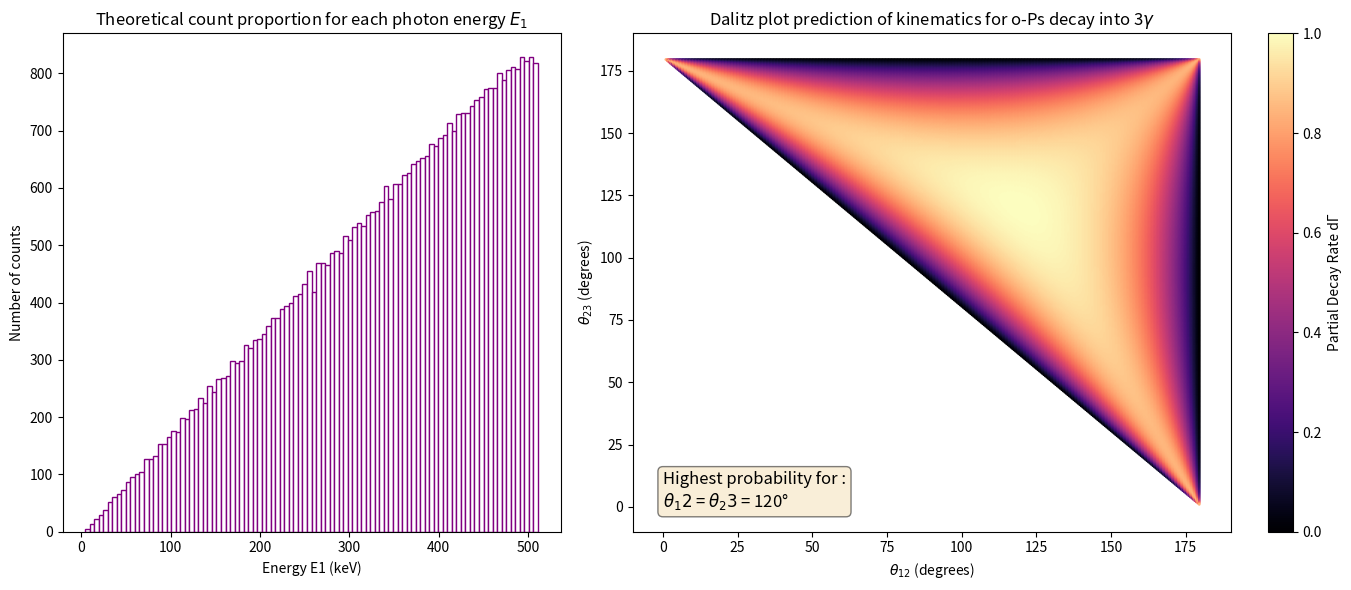

The matplotlib source for this figure:
import math as m
import numpy as np
from scipy.optimize import fsolve # Non-linear solver
import pandas as pd 
import matplotlib.pyplot as plt

# Conditions :
# E1 + E2 + E3 = MP (total energy conservation)
# theta_12 + theta_13 + theta_23 = 360  (total momentum conservation)
# E3 + E2*cos(theta_23) + E1*cos(theta_23+theta_12) = 0 (momentum conservation in x direction)
# E2*sin(theta_23) + E1*sin(theta_23+theta_12) = 0 (momentum conservation in y direction)

# Constants
MP = 1022  # keV mass of Positronium
EPSILON = 1 # Tolerance for floating-point comparisons
STEP = 0.5  # Step size for angles in degrees
E1_res = 5,4 #keV (Energy resolution for detector 1)
E2_res = 5,7 #keV (Energy resolution for detector 2)
E3_res = 3,8 #keV (Energy resolution for detector 3)


def energy_calc(theta12, theta13, theta23):

    """ Calculate the energies of the three gammas in the decay of Positronium into 3 photons, 
    given the angles between the momenta. """

    # Convert angles to radians
    theta12 = m.radians(theta12)
    theta13 = m.radians(theta13)
    theta23 = m.radians(theta23)

    # Define the system of equations based on special relativity 
    def equations(E):
        E_1, E_2, E_3 = E
        eq1 = E_1 + E_2 + E_3 - MP # Total energy conservation
        eq2 = E_3 + E_2 * m.cos(theta23) + E_1 * m.cos(theta23 + theta12) # Momentum conservation in x direction
        eq3 = E_2 * m.sin(theta23) + E_1 * m.sin(theta23 + theta12) # Momentum conservation in y direction
        return eq1, eq2, eq3
    
    # Initial guess for the energies
    E_initial = [MP / 3, MP / 3, MP / 3]

    # Solve the system of equations
    E_1, E_2, E_3 = fsolve(equations, E_initial)

    return E_1, E_2, E_3

# Function to calculate partial decay rate for positronium decay (formula from the PDG booklet)
def decay_rate_E1(E_1, E_2, E_3, M, matrix_element):
    """ Calculate the partial decay rate for the decay of Positronium into 3 photons
    Comment on the matrix element squared : calculated from QED theory, 
    here supposed to be constant because we consider only 1 particular decay. 
    We will decide to set it to 1, because we normalize the decay rate later."""
    return (1 / (8 * M * (2 * np.pi)**3)) * matrix_element * E_1 * E_2 * E_3

# Create a list of possible configurations of angles
# Must be between 0 and 180 degrees, and must satisfy the condition theta_12 + theta_13 + theta_23 = 360
configs = []
for theta_12 in np.arange(1, 180, STEP):
    for theta_13 in np.arange(1, 180, STEP) :
        theta_23 = 360 - theta_12 - theta_13
        if 0 < theta_23 < 180:
            configs.append([theta_12, theta_13, theta_23])

#Calculate energies and store the results
results = []
for i, config in enumerate(configs):
    theta_12, theta_13, theta_23 = config
    if abs(360 - (theta_12 + theta_13 + theta_23)) > EPSILON : # momentum conservation
        results.append({
            "Configuration": i + 1,
            "theta_12": theta_12,
            "theta_13": theta_13,
            "theta_23": theta_23,
            "E1": "Invalid",
            "E2": "Invalid",
            "E3": "Invalid",
            "Verification": "Invalid"
        })
    else:
        E1, E2, E3 = energy_calc(theta_12, theta_13, theta_23)
        if E1 < 0 or E2 < 0 or E3 < 0 or E1 > 511 or E2 > 511 or E3 > 511: # energy conservation
            results.append({
                "Configuration": i + 1,
                "theta_12": theta_12,
                "theta_13": theta_13,
                "theta_23": theta_23,
                "E1": "Invalid",
                "E2": "Invalid",
                "E3": "Invalid",
                "Verification": "Invalid"
            })
        else:
            E1, E2, E3 = energy_calc(theta_12, theta_13, theta_23)
            m12_squared = (E1 + E2)**2 - (E1**2 + E2**2)
            m13_squared = (E1 + E3)**2 - (E1**2 + E3**2)
            m23_squared = (E2 + E3)**2 - (E2**2 + E3**2)
            dGamma = decay_rate_E1(E1, E2, E3, MP, 1)
            results.append({
                "Configuration": i + 1,
                "dGamma": dGamma,
                "theta_12": theta_12,
                "theta_13": theta_13,
                "theta_23": theta_23,
                "E1": E1,
                "E2": E2,
                "E3": E3,
                "m12_squared": m12_squared,
                'm13_squared': m13_squared,
                "m23_squared": m23_squared,
                "Verification": E1 + E2 + E3
            })

print('len(results) : ', len(results))

df = pd.DataFrame(results)

# Filter out invalid entries
valid_df = df[df['dGamma'] != "Invalid"]

# Calculate the range of decay rates
min_dGamma = valid_df['dGamma'].min()
max_dGamma = valid_df['dGamma'].max()

# Useful prints
#print(f"Decay rate range : {min_dGamma} to {max_dGamma}")
#print('Configuration with highest decay rate : ', valid_df.loc[valid_df['dGamma'].idxmax()])

# Normalize the decay rates
valid_df['dGamma'] = (valid_df['dGamma'] - min_dGamma) / (max_dGamma - min_dGamma)

# Save the DataFrame to a data file
# [redacted]
# valid_df.to_pickle(file_path)

# Create a canva for 2 separate subplots
fig, axs = plt.subplots(1, 2, figsize=(14, 6), gridspec_kw={'width_ratios': [1, 1.5]})

# Histogram of the energy E1
sc0 = axs[0].hist(valid_df['E1'], weights=valid_df["dGamma"], bins=100, color='white', edgecolor='purple')
axs[0].set_xlabel('Energy E1 (keV)')
axs[0].set_ylabel('Number of counts')
axs[0].set_title(r'Theoretical count proportion for each photon energy $E_1$')

# Dalitz plot with angles (theta_12, theta_23)
sc1 = axs[1].scatter(valid_df['theta_12'], valid_df['theta_23'], c=valid_df['dGamma'], cmap='magma', s=1)
axs[1].set_xlabel(r'$\theta_{12}$ (degrees)')
axs[1].set_ylabel(r'$\theta_{23}$ (degrees)')
axs[1].set_title(r'Dalitz plot prediction of kinematics for o-Ps decay into 3$\gamma$')
axs[1].set_xlim(-10, 190)
axs[1].set_ylim(-10, 190)
cbar1 = fig.colorbar(sc1, ax=axs[1]) #
cbar1.set_label('Partial Decay Rate dΓ')

# Find the configuration with the highest decay rate
highest_decay_rate_config = valid_df.loc[valid_df['dGamma'].idxmax()]
print('Configuration with highest decay rate : ', highest_decay_rate_config)

# Add annotation for the configuration with the highest decay rate
highest_decay_text = (f"Highest probability for :\n"
                       f"$\\theta_{12}$ = $\\theta_{23}$ = 120°")
axs[1].text(0.05, 0.05, highest_decay_text, transform=axs[1].transAxes, fontsize=12, 
            bbox=dict(boxstyle='round', facecolor='wheat', alpha=0.5))

plt.tight_layout()
plt.show()
